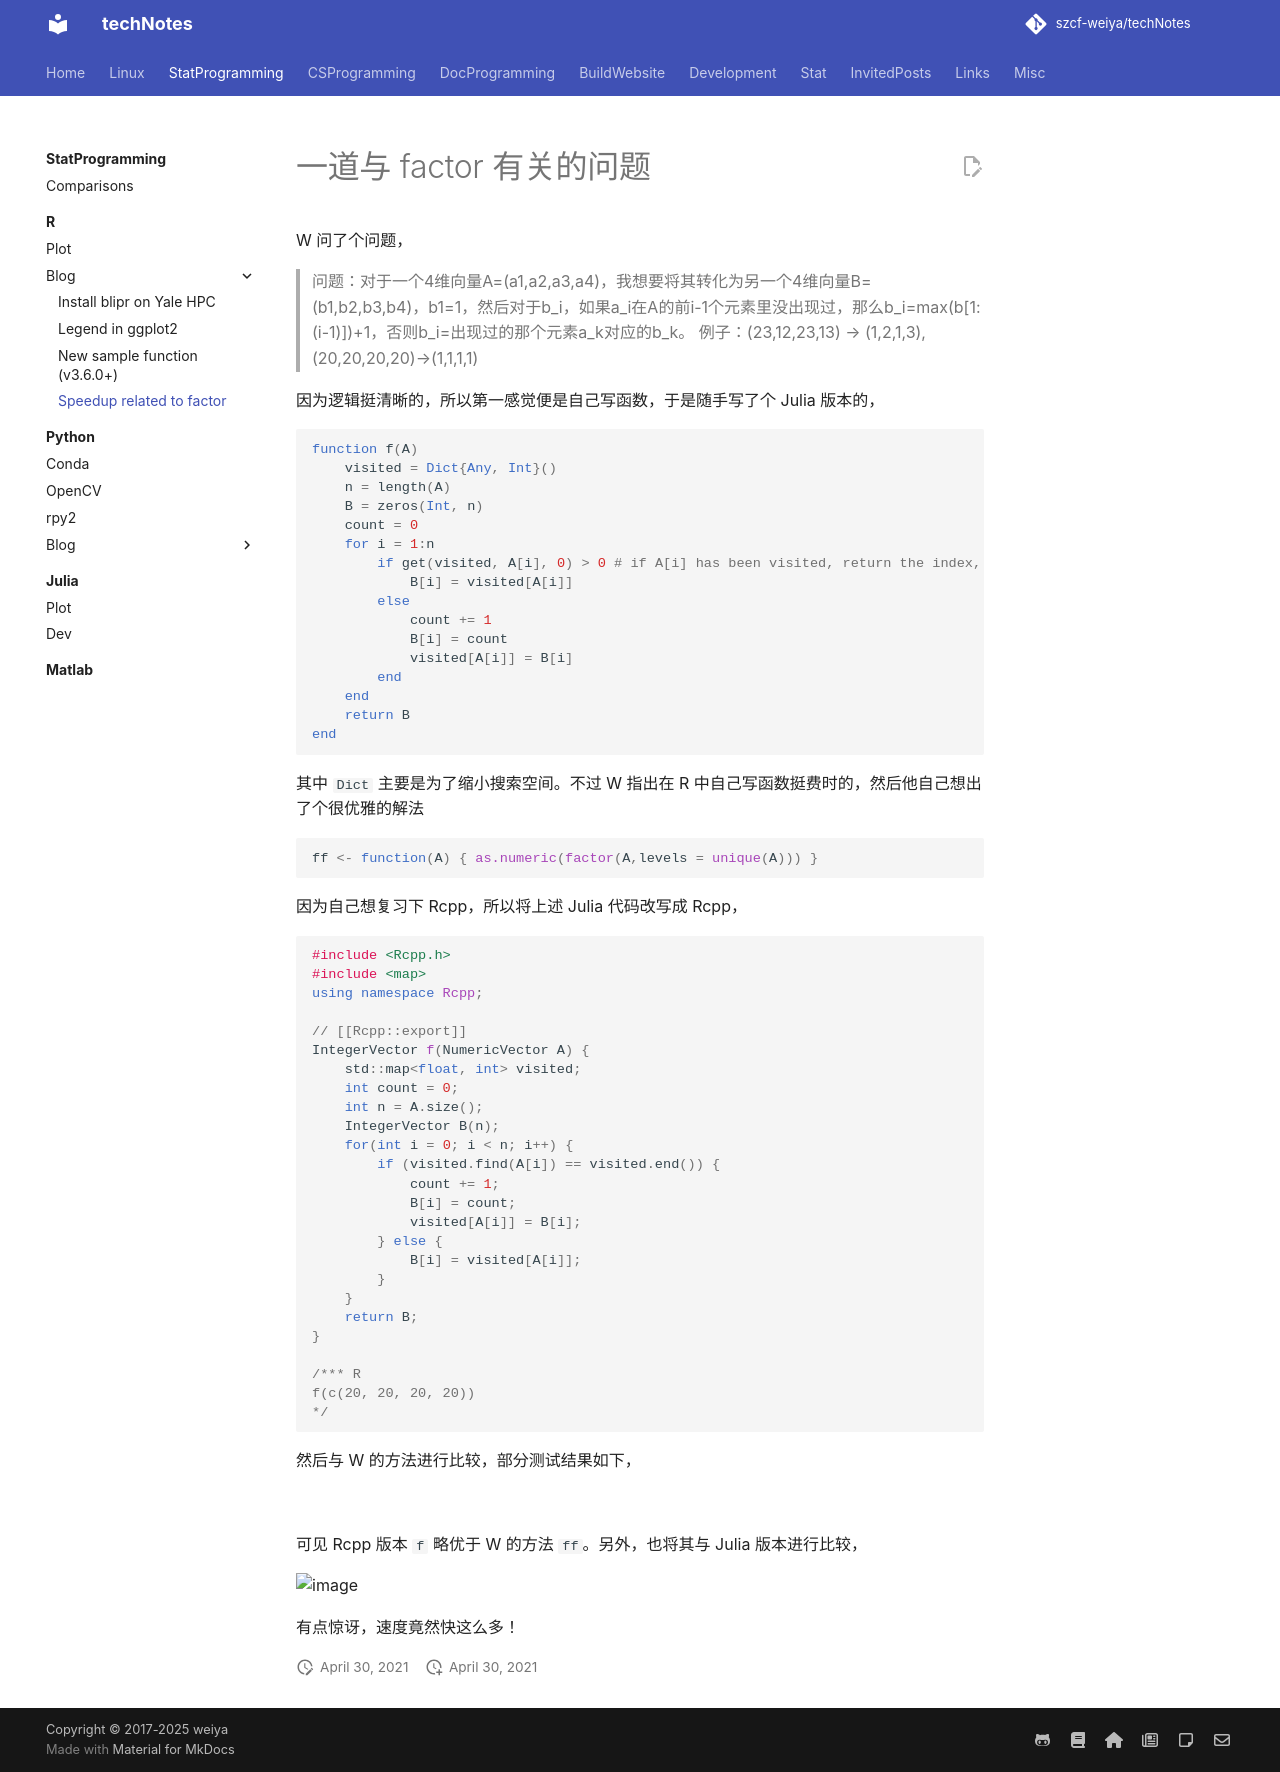

repository: szcf-weiya/techNotes · page: R/factor/index.html · generator: mkdocs

# 一道与 factor 有关的问题 

W 问了个问题，

> 问题：对于一个4维向量A=(a1,a2,a3,a4)，我想要将其转化为另一个4维向量B=(b1,b2,b3,b4)，b1=1，然后对于b_i，如果a_i在A的前i-1个元素里没出现过，那么b_i=max(b[1:(i-1)])+1，否则b_i=出现过的那个元素a_k对应的b_k。
例子：(23,12,23,13) → (1,2,1,3), (20,20,20,20)→(1,1,1,1)

因为逻辑挺清晰的，所以第一感觉便是自己写函数，于是随手写了个 Julia 版本的，

```julia
--8<-- "docs/julia/factor.jl"
```

其中 `Dict` 主要是为了缩小搜索空间。不过 W 指出在 R 中自己写函数挺费时的，然后他自己想出了个很优雅的解法

```R
ff <- function(A) { as.numeric(factor(A,levels = unique(A))) }
```

因为自己想复习下 Rcpp，所以将上述 Julia 代码改写成 Rcpp，

```cpp
--8<-- "docs/R/factor.cpp"
```

然后与 W 的方法进行比较，部分测试结果如下，

![](https://user-images.githubusercontent.com/13688320/116717848-ed728680-aa0b-11eb-9f6a-271296068e48.png)

可见 Rcpp 版本 `f` 略优于 W 的方法 `ff`。另外，也将其与 Julia 版本进行比较，

![image](https://user-images.githubusercontent.com/13688320/116718480-95884f80-aa0c-11eb-8952-1434126784c4.png)

有点惊讶，速度竟然快这么多！
